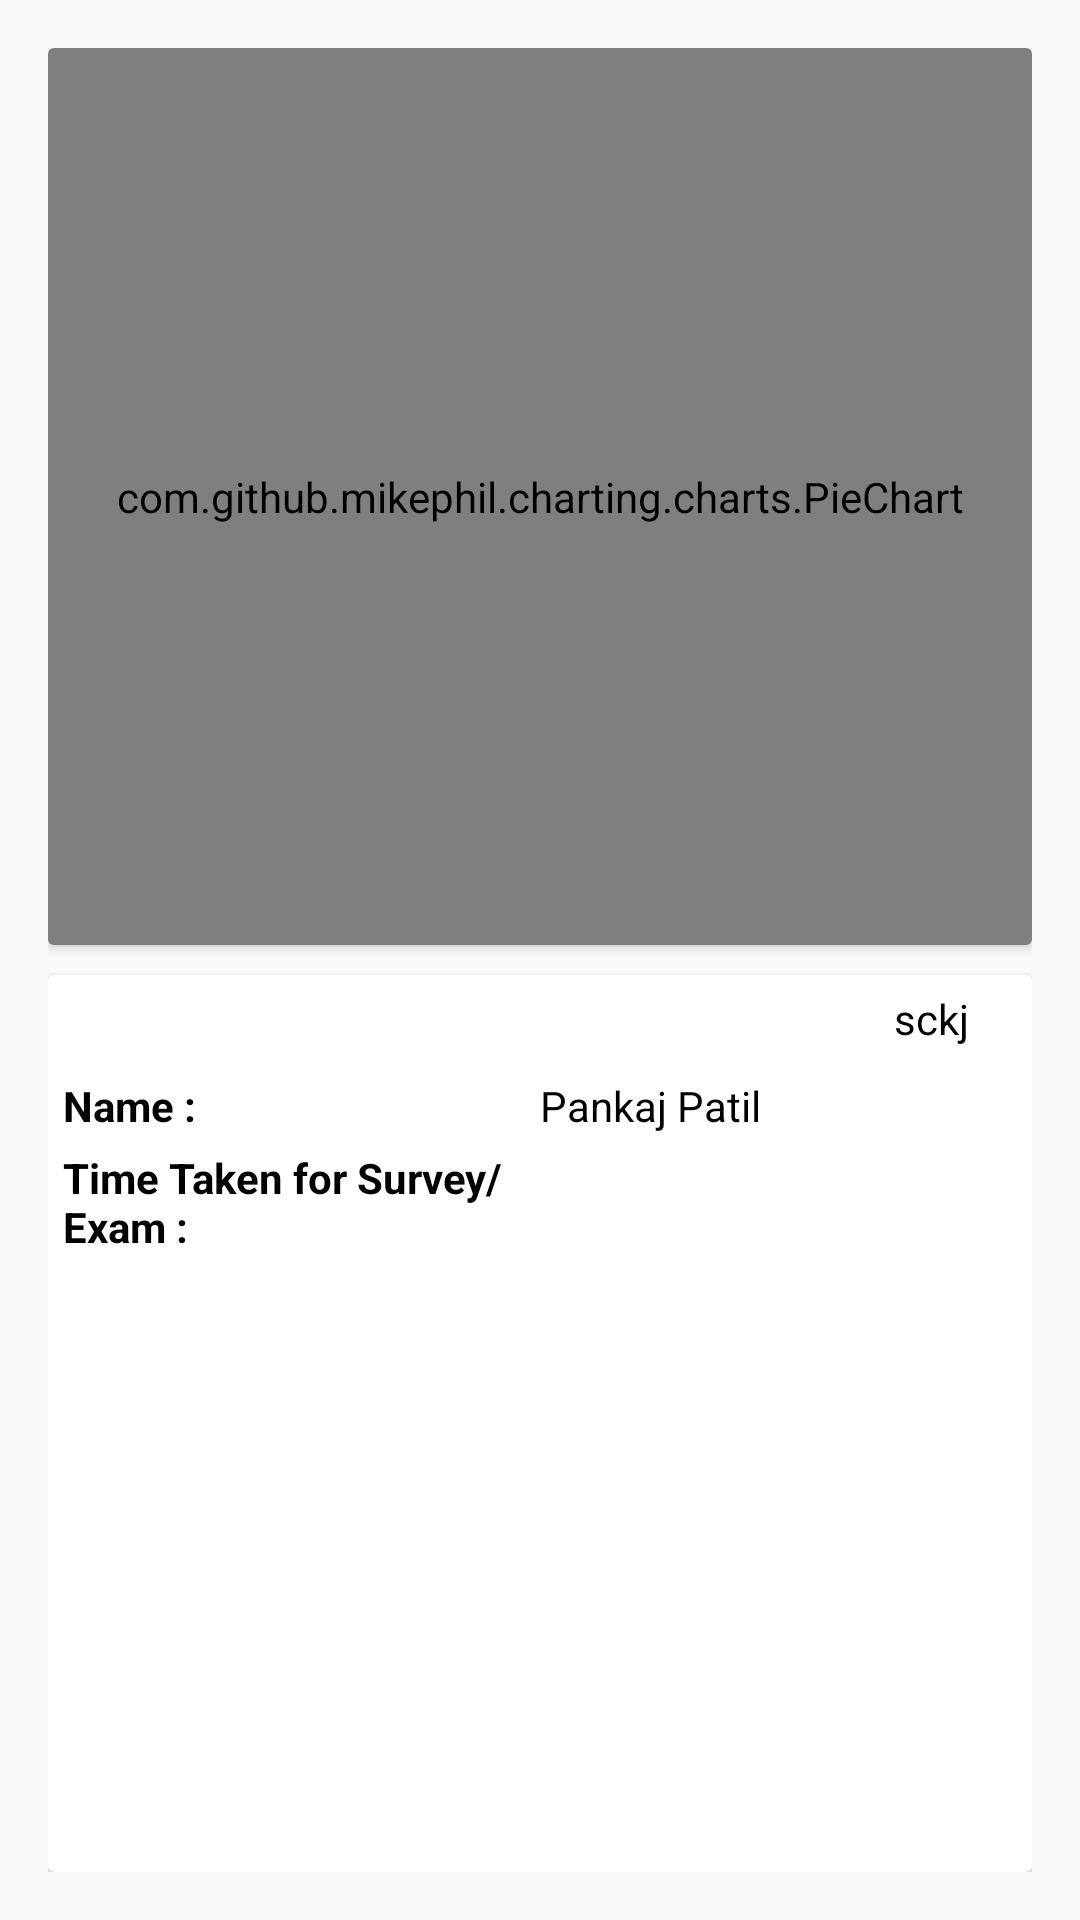

This screen was rendered from an Android layout file. Write that file and the resources it references.
<!-- AndroidManifest.xml: application theme AppTheme -->
<!-- res/layout/content_aftertestcomplete.xml -->
<?xml version="1.0" encoding="utf-8"?>
<LinearLayout xmlns:android="http://schemas.android.com/apk/res/android"
    xmlns:app="http://schemas.android.com/apk/res-auto"
    xmlns:tools="http://schemas.android.com/tools"
    android:layout_width="match_parent"
    android:layout_height="match_parent"
    android:padding="16dp"
    app:layout_behavior="@string/appbar_scrolling_view_behavior"
    tools:context="coned.testmodule.activity.Aftertestcomplete"
    tools:showIn="@layout/activity_aftertestcomplete">

    <LinearLayout
        android:layout_width="match_parent"
        android:layout_height="match_parent"
        android:orientation="vertical">

        <android.support.v7.widget.CardView
            android:layout_width="match_parent"
            android:layout_height="0dp"
            android:layout_weight=".5"
            android:layout_marginBottom="10dp">

        <com.github.mikephil.charting.charts.PieChart
            android:id="@+id/exam_piechart"
            android:layout_width="match_parent"
            android:layout_height="match_parent" />

        </android.support.v7.widget.CardView>

        <android.support.v7.widget.CardView
            android:layout_width="match_parent"
            android:layout_height="0dp"
            android:layout_weight=".5"
            android:background="@color/white">

            <LinearLayout
                android:layout_width="match_parent"
                android:layout_height="wrap_content"
                android:layout_margin="5dp"
                android:orientation="vertical">

                <TextView
                    android:id="@+id/tv_datime"
                    android:layout_width="wrap_content"
                    android:layout_height="wrap_content"
                    android:layout_gravity="right"
                    android:layout_marginRight="16dp"
                    android:text="sckj"
                    android:gravity="center"
                    android:textColor="@color/black" />

                <LinearLayout
                    android:layout_width="match_parent"
                    android:layout_height="wrap_content"
                    android:orientation="horizontal"
                    android:layout_marginTop="10dp">

                    <TextView
                        android:layout_width="0dp"
                        android:layout_height="wrap_content"
                        android:layout_weight=".4"
                        android:text="Name : "
                        android:textColor="@color/black"
                        android:textStyle="bold" />

                    <TextView
                        android:id="@+id/tv_name"
                        android:layout_width="0dp"
                        android:text="Pankaj Patil"
                        android:layout_height="wrap_content"
                        android:layout_weight=".4"
                        android:textColor="@color/black" />
                </LinearLayout>

                <LinearLayout
                    android:layout_width="match_parent"
                    android:layout_height="wrap_content"
                    android:layout_marginTop="5dp"
                    android:orientation="horizontal">

                    <TextView
                        android:layout_width="0dp"
                        android:layout_height="wrap_content"
                        android:layout_weight=".4"
                        android:text="Time Taken for Survey/Exam : "
                        android:textColor="@color/black"
                        android:textStyle="bold" />

                    <TextView
                        android:id="@+id/tv_timetaken"
                        android:layout_width="0dp"
                        android:layout_height="wrap_content"
                        android:layout_weight=".4"
                        android:textColor="@color/black" />
                </LinearLayout>

            </LinearLayout>
        </android.support.v7.widget.CardView>
    </LinearLayout>
</LinearLayout>
<!-- res/layout/activity_aftertestcomplete.xml (included above) -->
<?xml version="1.0" encoding="utf-8"?>
<android.support.design.widget.CoordinatorLayout xmlns:android="http://schemas.android.com/apk/res/android"
    xmlns:app="http://schemas.android.com/apk/res-auto"
    xmlns:tools="http://schemas.android.com/tools"
    android:layout_width="match_parent"
    android:layout_height="match_parent"
    android:background="@color/medium_light_gray"
    tools:context="coned.testmodule.activity.Aftertestcomplete">

    <android.support.design.widget.AppBarLayout
        android:layout_width="match_parent"
        android:layout_height="wrap_content"
        android:theme="@style/AppTheme.AppBarOverlay">

        <android.support.v7.widget.Toolbar
            android:id="@+id/toolbar"
            android:layout_width="match_parent"
            android:layout_height="?attr/actionBarSize"
            android:background="?attr/colorPrimary"
            app:popupTheme="@style/AppTheme.PopupOverlay" />

    </android.support.design.widget.AppBarLayout>

    <include layout="@layout/content_aftertestcomplete" />

</android.support.design.widget.CoordinatorLayout>
<!-- resources referenced by this layout -->
<resources>
  <color name="black">#000000</color>
  <color name="medium_light_gray">#a4a3a3</color>
  <color name="white">#FFFFFF</color>
  <style name="AppTheme.AppBarOverlay" parent="ThemeOverlay.AppCompat.Dark.ActionBar" />
  <style name="AppTheme.PopupOverlay" parent="ThemeOverlay.AppCompat.Light" />
  <style name="AppTheme" parent="Theme.AppCompat.Light.DarkActionBar">
  
          <item name="android:windowActionBarOverlay">false</item>
          <item name="colorPrimary">@color/colorPrimary</item>
          <item name="android:statusBarColor" tools:ignore="NewApi">@color/black</item>
          
  
      </style>
  <color name="colorPrimary">#7cbfe9</color>
</resources>
